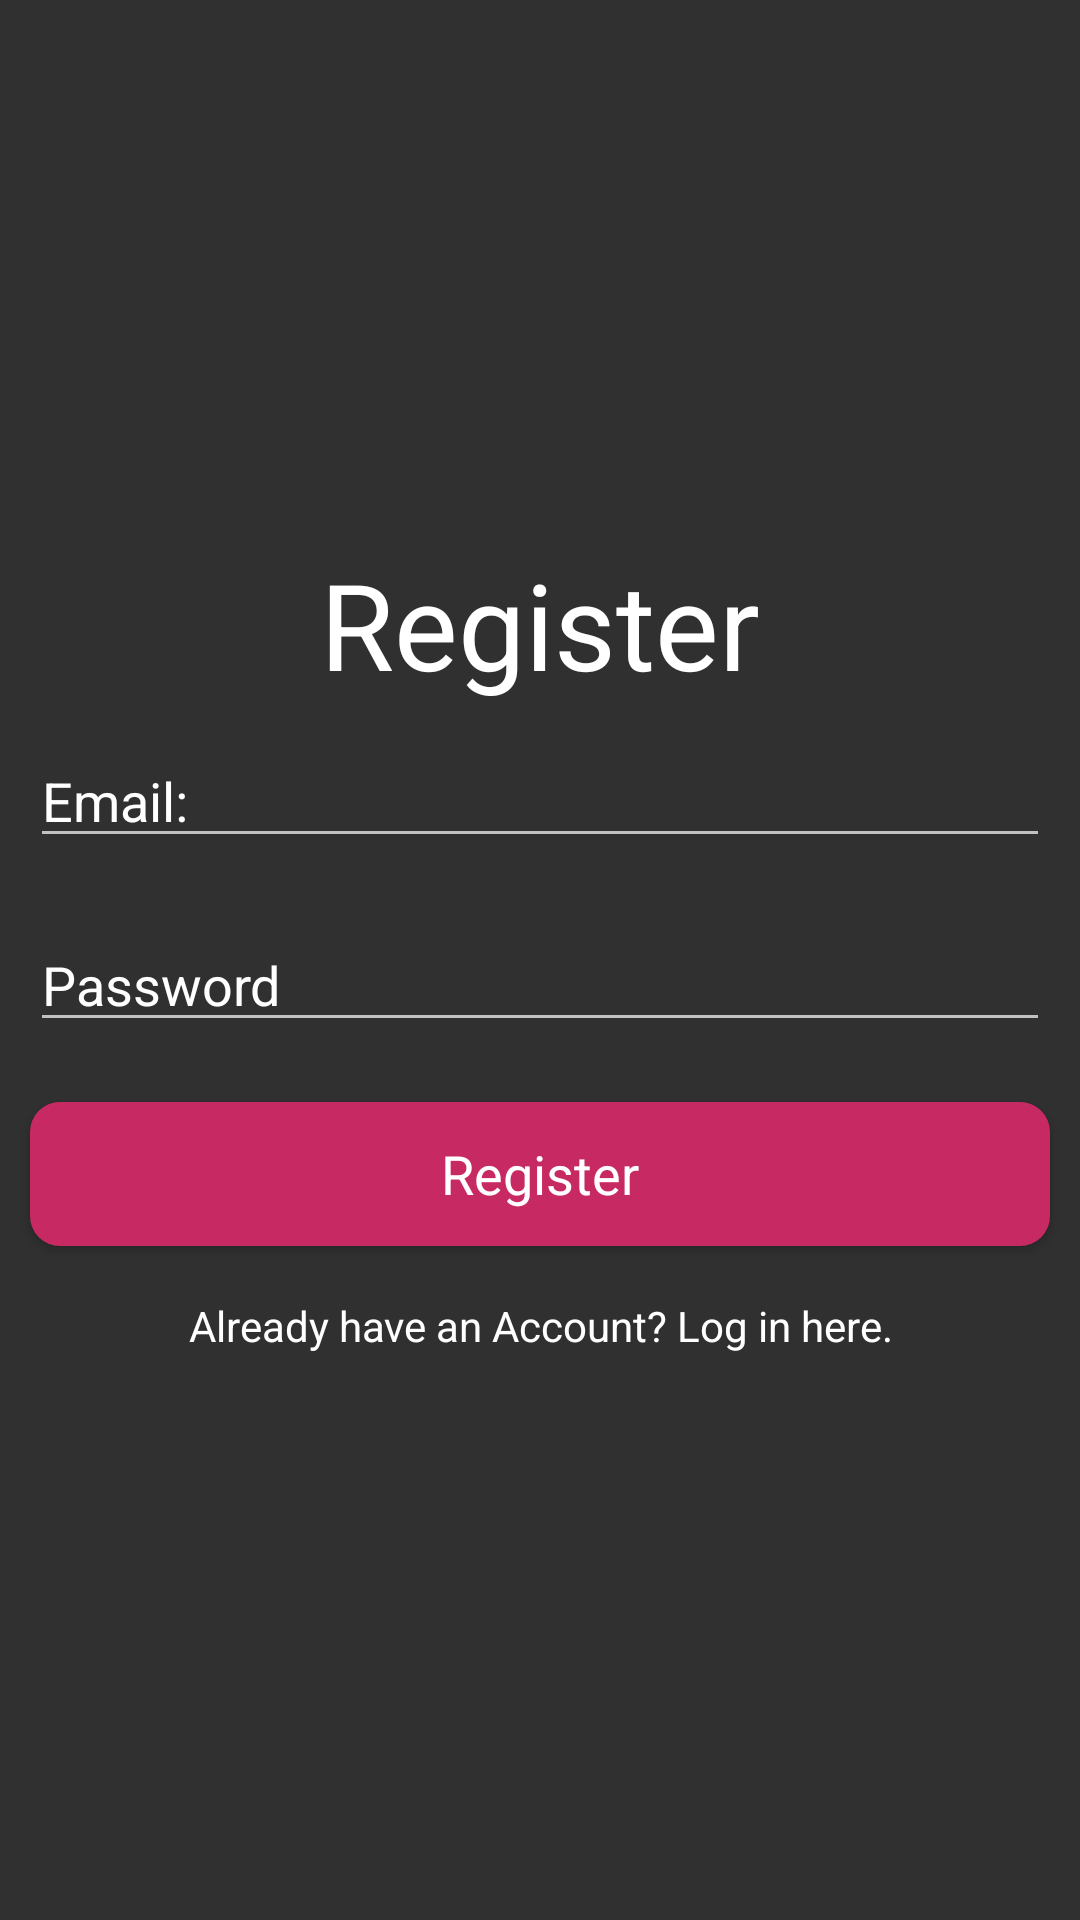

Reconstruct the res/layout file that produces this screen, plus the resources it refers to.
<!-- AndroidManifest.xml: application theme AppTheme -->
<!-- res/layout/activity_register.xml -->
<?xml version="1.0" encoding="utf-8"?>
<LinearLayout xmlns:android="http://schemas.android.com/apk/res/android"
    xmlns:app="http://schemas.android.com/apk/res-auto"
    xmlns:tools="http://schemas.android.com/tools"
    android:layout_width="match_parent"
    android:layout_height="match_parent"
    android:orientation="vertical"
    android:gravity="center"
    tools:context=".RegisterActivity">

    <ScrollView
        android:layout_width="match_parent"
        android:layout_height="match_parent">

        <LinearLayout
            android:layout_width="match_parent"
            android:layout_height="wrap_content"
            android:orientation="vertical"
            android:layout_gravity="center"
            >

            <TextView
                android:id="@+id/textView"
                android:layout_width="match_parent"
                android:layout_height="wrap_content"
                android:gravity="center"
                android:text="Register"
                android:textAppearance="?android:textAppearanceLarge"

                android:textSize="40sp" />

            <EditText
                android:id="@+id/email_register"
                android:layout_width="match_parent"
                android:layout_height="wrap_content"
                android:layout_margin="10dp"
                android:hint="Email:"
                android:inputType="text"
                android:textColorHint="@android:color/white"


                />

            <EditText
                android:id="@+id/password_register"
                android:layout_width="match_parent"
                android:layout_height="wrap_content"
                android:layout_margin="10dp"
                android:hint="Password"
                android:inputType="textPassword"
                android:textColorHint="@android:color/white"


                />

            <Button
                android:id="@+id/register_btn"
                android:layout_width="match_parent"
                android:layout_height="wrap_content"
                android:layout_margin="10dp"
                android:background="@drawable/button_corner_round"
                android:onClick="btnRegister"
                android:text="Register"
                android:textAppearance="?android:textAppearanceMedium"

                android:textColor="@android:color/white" />

            <TextView
                android:id="@+id/toLoginTxt"
                android:layout_width="match_parent"
                android:layout_height="wrap_content"
                android:gravity="center"
                android:padding="7dp"
                android:text="Already have an Account? Log in here."
                android:textAppearance="?android:textAppearanceSmall"
                android:textColor="@android:color/white"

                />
        </LinearLayout>
    </ScrollView>

</LinearLayout>
<!-- resources referenced by this layout -->
<resources>
  <!-- drawable button_corner_round (drawable) -->
  <?xml version="1.0" encoding="utf-8"?>
  <selector xmlns:android="http://schemas.android.com/apk/res/android">
  
      <item>
  
          <shape>
  
              <solid android:color="@color/colorAccent"/>
              <stroke android:color="@android:color/white"/>
              <corners android:radius="10dp"/>
  
          </shape>
  
      </item>
  
  </selector>
  <style name="AppTheme" parent="Theme.AppCompat">
          
          <item name="colorPrimary">@color/colorPrimary</item>
          <item name="colorPrimaryDark">@color/colorPrimaryDark</item>
          <item name="colorAccent">@color/colorAccent</item>
          <item name="colorButtonNormal">@color/colorPrimaryDark</item>
  
          <item name="android:statusBarColor">@color/common_google_signin_btn_text_light_pressed
          </item>
  
          <item name="android:windowActivityTransitions">true</item>
      </style>
  <color name="colorAccent">#c72a63</color>
  <color name="colorPrimary">#212121</color>
  <color name="colorPrimaryDark">#008577</color>
</resources>
